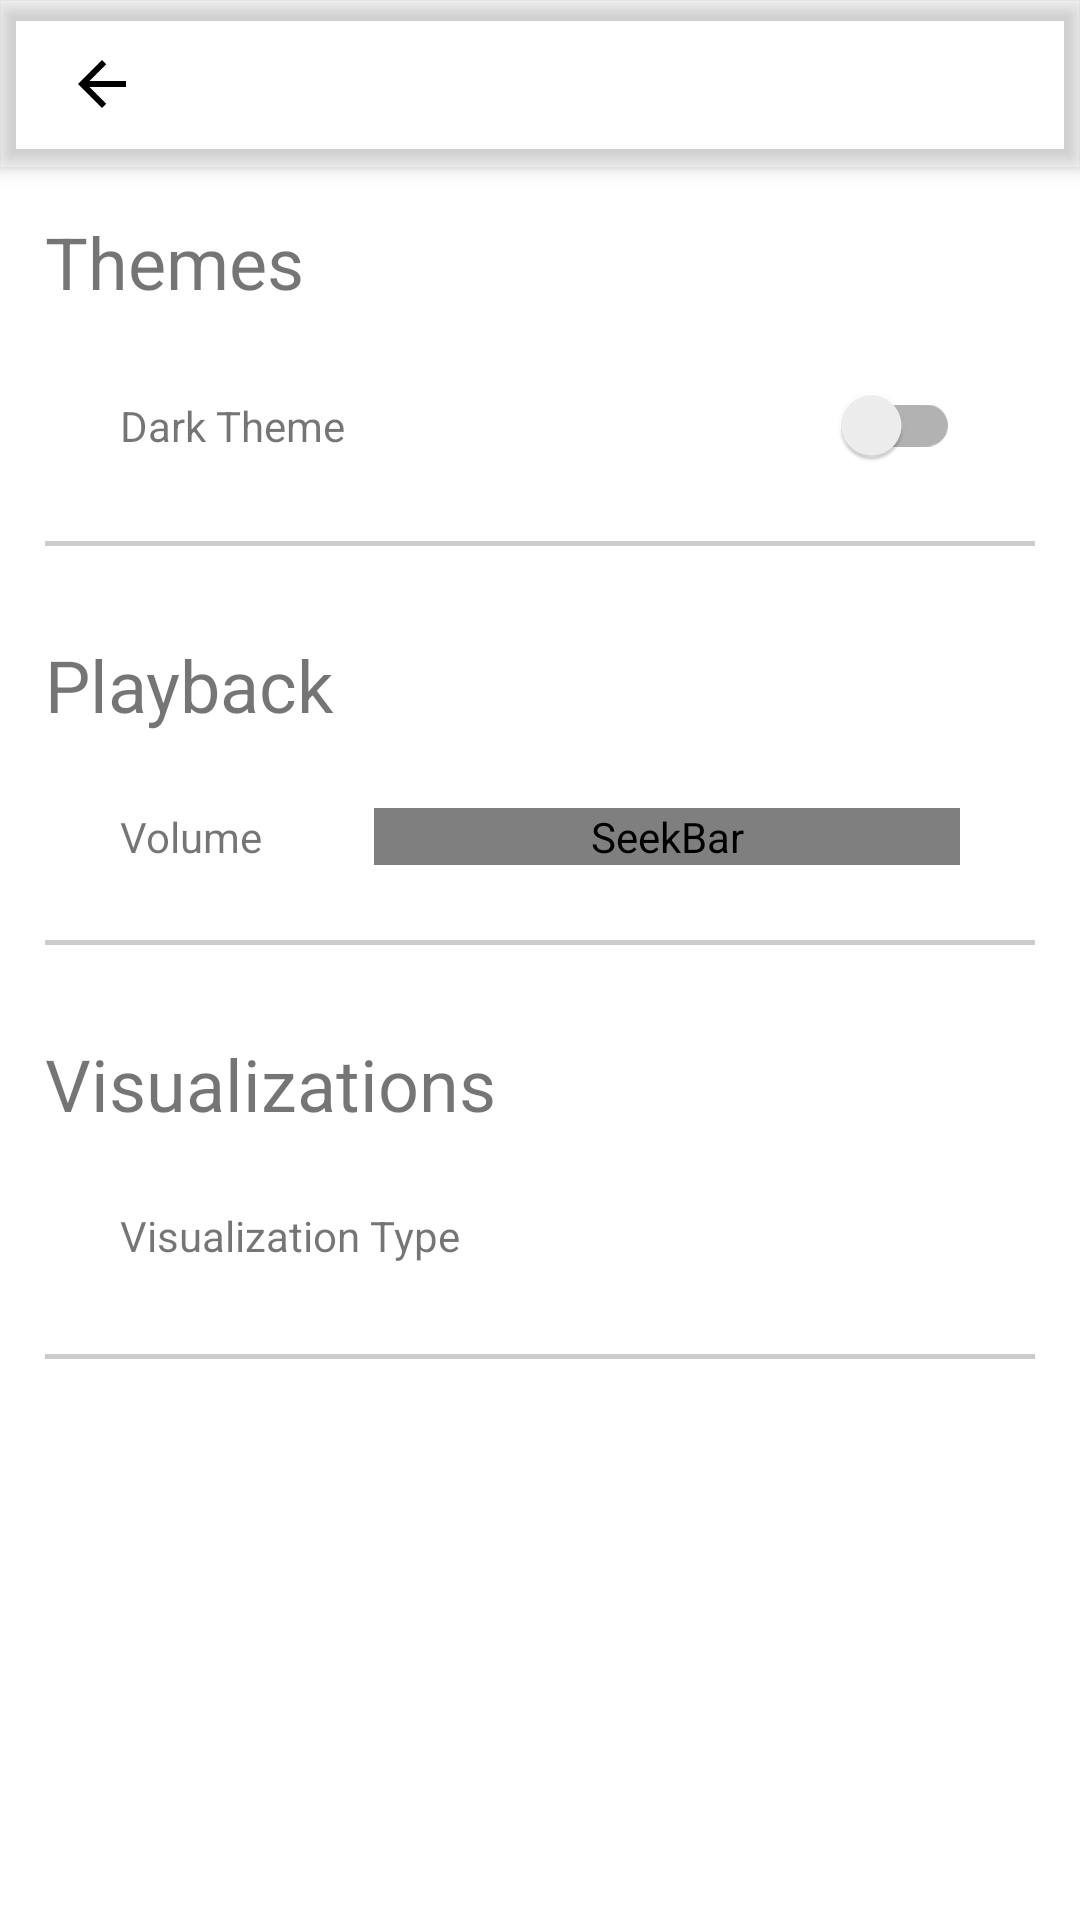

The Android layout XML behind this screen, and the referenced resources:
<!-- AndroidManifest.xml: application theme AppTheme -->
<!-- res/layout/activity_settings.xml -->
<?xml version="1.0" encoding="utf-8"?>
<androidx.coordinatorlayout.widget.CoordinatorLayout xmlns:android="http://schemas.android.com/apk/res/android"
    xmlns:app="http://schemas.android.com/apk/res-auto"
    xmlns:tools="http://schemas.android.com/tools"

    android:layout_width="match_parent"
    android:layout_height="match_parent">

    <com.google.android.material.appbar.AppBarLayout
        android:id="@+id/appbar"

        style="@style/AppTheme.AppBarOverlay"
        android:layout_width="match_parent"
        android:layout_height="wrap_content">

        <androidx.appcompat.widget.Toolbar
            android:id="@+id/toolbar"
            android:layout_width="match_parent"
            android:layout_height="?attr/actionBarSize"
            android:paddingStart="6dp"
            android:paddingEnd="16dp"
            app:contentInsetStartWithNavigation="0dp"
            app:navigationIcon="@drawable/ic_arrow_back_black_24dp"
            app:popupTheme="@style/AppTheme.PopupOverlay" />

    </com.google.android.material.appbar.AppBarLayout>

    <androidx.core.widget.NestedScrollView
        android:layout_width="match_parent"
        android:layout_height="match_parent"

        app:layout_behavior="@string/appbar_scrolling_view_behavior">

        <LinearLayout
            android:layout_width="match_parent"
            android:layout_height="match_parent"
            android:orientation="vertical">

            <LinearLayout
                android:layout_width="match_parent"
                android:layout_height="wrap_content"
                android:divider="@android:drawable/divider_horizontal_textfield"
                android:orientation="vertical"
                android:padding="15dp"
                android:showDividers="end">

                <TextView
                    android:id="@+id/themes_title"
                    android:layout_width="match_parent"
                    android:layout_height="wrap_content"
                    android:text="@string/themes"
                    android:textSize="24sp"
                    tools:text="Themes" />

                <LinearLayout
                    android:layout_width="match_parent"
                    android:layout_height="wrap_content"
                    android:orientation="vertical">

                    <LinearLayout
                        android:layout_width="match_parent"
                        android:layout_height="wrap_content"
                        android:orientation="horizontal"
                        android:padding="25dp">

                        <TextView
                            android:id="@+id/theme"
                            android:layout_width="wrap_content"
                            android:layout_height="wrap_content"
                            android:layout_weight="1"
                            android:text="@string/dark_theme"
                            tools:text="Dark Theme" />

                        <androidx.appcompat.widget.SwitchCompat
                            android:id="@+id/theme_switch"
                            android:layout_width="wrap_content"
                            android:layout_height="wrap_content"
                            android:layout_weight="1" />
                    </LinearLayout>

                </LinearLayout>

            </LinearLayout>

            <LinearLayout
                android:layout_width="match_parent"
                android:layout_height="wrap_content"
                android:divider="@android:drawable/divider_horizontal_textfield"
                android:orientation="vertical"
                android:padding="15dp"
                android:showDividers="end">

                <TextView
                    android:id="@+id/playback_title"
                    android:layout_width="match_parent"
                    android:layout_height="wrap_content"
                    android:text="@string/playback"
                    android:textSize="24sp"
                    tools:text="@string/playback" />

                <LinearLayout
                    android:layout_width="match_parent"
                    android:layout_height="wrap_content"
                    android:orientation="vertical">

                    <LinearLayout
                        android:layout_width="match_parent"
                        android:layout_height="wrap_content"
                        android:orientation="horizontal"
                        android:padding="25dp">

                        <TextView
                            android:id="@+id/volume"
                            android:layout_width="wrap_content"
                            android:layout_height="wrap_content"
                            android:layout_weight="0.15"
                            android:text="@string/playback_volume"
                            tools:text="Volume" />

                        <TextView
                            android:id="@+id/volume_content"
                            android:layout_width="wrap_content"
                            android:layout_height="wrap_content"
                            android:layout_weight="0.1"
                            android:textAlignment="textEnd"
                            tools:text="40" />

                        <SeekBar
                            android:id="@+id/volume_seekbar"
                            style="@style/Widget.AppCompat.SeekBar"
                            android:layout_width="wrap_content"
                            android:layout_height="wrap_content"
                            android:layout_gravity="center"
                            android:layout_weight="0.75"
                            android:indeterminate="false"
                            android:progressDrawable="@drawable/seek_bar_bg"
                            android:scrollbarSize="@dimen/seek_bar_thickness"
                            android:thumb="@drawable/seek_thumb_bg" />

                    </LinearLayout>

                </LinearLayout>

            </LinearLayout>

            <LinearLayout
                android:layout_width="match_parent"
                android:layout_height="wrap_content"
                android:divider="@android:drawable/divider_horizontal_textfield"
                android:orientation="vertical"
                android:padding="15dp"
                android:showDividers="end">

                <TextView
                    android:id="@+id/visualizations_title"
                    android:layout_width="match_parent"
                    android:layout_height="wrap_content"
                    android:text="@string/visualizations"
                    android:textSize="24sp"
                    tools:text="Visualization" />

                <LinearLayout
                    android:layout_width="match_parent"
                    android:layout_height="wrap_content"
                    android:orientation="vertical">

                    <LinearLayout
                        android:layout_width="match_parent"
                        android:layout_height="wrap_content"
                        android:orientation="horizontal"
                        android:padding="25dp">

                        <TextView
                            android:id="@+id/visualization_type"
                            android:layout_width="wrap_content"
                            android:layout_height="wrap_content"
                            android:layout_weight="1"
                            android:text="@string/visualization_type"
                            tools:text="Visualization Type" />

                        <Spinner
                            android:id="@+id/visualization_type_spinner"
                            android:layout_width="wrap_content"
                            android:layout_height="wrap_content"
                            android:layout_weight="1"
                            android:popupBackground="?themePopupBackground" />

                    </LinearLayout>

                </LinearLayout>

            </LinearLayout>

        </LinearLayout>

    </androidx.core.widget.NestedScrollView>


</androidx.coordinatorlayout.widget.CoordinatorLayout>
<!-- resources referenced by this layout -->
<resources>
  <dimen name="seek_bar_thickness">6dp</dimen>
  <!-- drawable ic_arrow_back_black_24dp (drawable) -->
  <vector xmlns:android="http://schemas.android.com/apk/res/android"
      android:width="24dp"
      android:height="24dp"
      android:viewportWidth="24.0"
      android:viewportHeight="24.0"
      android:tint="?themeTextColorPrimary">
      <path
          android:fillColor="#FF000000"
          android:pathData="M20,11H7.83l5.59,-5.59L12,4l-8,8 8,8 1.41,-1.41L7.83,13H20v-2z" />
  </vector>
  <!-- drawable seek_thumb_bg (drawable) -->
  <?xml version="1.0" encoding="utf-8"?>
  <selector xmlns:android="http://schemas.android.com/apk/res/android">
      <item android:drawable="@drawable/seek_thumb"/>
  </selector>
  <string name="dark_theme">Dark Theme</string>
  <string name="playback">Playback</string>
  <string name="playback_volume">Volume</string>
  <string name="themes">Themes</string>
  <string name="visualization_type">Visualization Type</string>
  <string name="visualizations">Visualizations</string>
  <style name="AppTheme.AppBarOverlay" parent="ThemeOverlay.AppCompat.Dark.ActionBar">
          <item name="android:textColor">?themeTextColor</item>
          <item name="android:textColorPrimary">?themeTextColorPrimary</item>
          <item name="android:textColorSecondary">?themeTextColorSecondary</item>
          <item name="android:textColorHighlight">?themeTextColorHighlight</item>
          <item name="android:textColorHint">?themeTextColorHint</item>
          <item name="popupMenuStyle">@style/AppTheme.PopupOverlay</item>
      </style>
  <style name="AppTheme.PopupOverlay" parent="ThemeOverlay.AppCompat.Light">
          <item name="android:textColor">?themeTextColor</item>
          <item name="android:textColorPrimary">?themeTextColorPrimary</item>
          <item name="android:textColorSecondary">?themeTextColorSecondary</item>
          <item name="android:textColorHighlight">?themeTextColorHighlight</item>
          <item name="android:textColorHint">?themeTextColorHint</item>
  
          <item name="android:popupBackground">?themePopupBackground</item>
          <item name="android:itemBackground">?themePopupBackground</item>
      </style>
  <color name="seek_bar_background">#ff51495e</color>
  <color name="seek_bar_secondary_progress">#ff51495e</color>
  <color name="seek_bar_progress">#ff996dfe</color>
  <style name="AppTheme.OverflowMenu" parent="Widget.AppCompat.PopupMenu.Overflow">
          <item name="android:textColor">?themeTextColor</item>
          <item name="android:textColorPrimary">?themeTextColorPrimary</item>
          <item name="android:textColorSecondary">?themeTextColorSecondary</item>
          <item name="android:textColorHighlight">?themeTextColorHighlight</item>
          <item name="android:textColorHint">?themeTextColorHint</item>
  
          <item name="android:actionMenuTextColor">?themeTextColor</item>
          <item name="android:itemBackground">?themePopupBackground</item>
      </style>
</resources>
